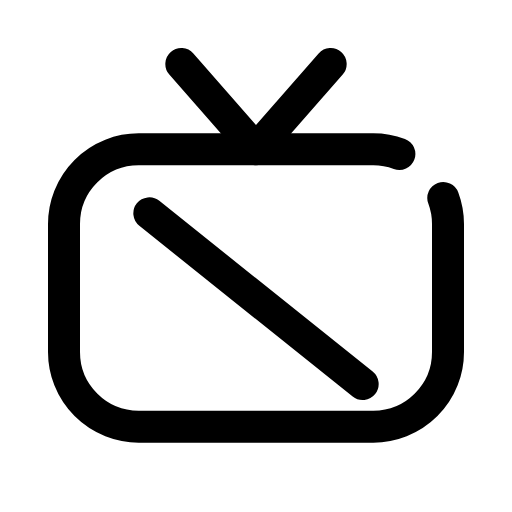
t = 0.00 s
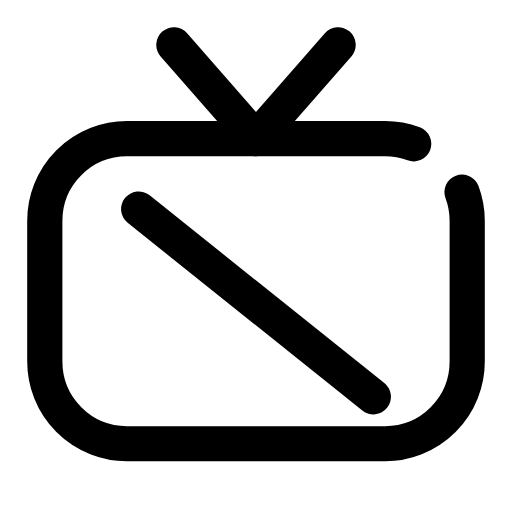
t = 0.12 s
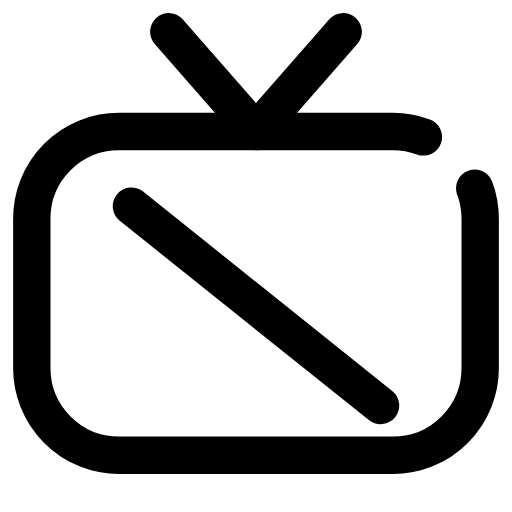
t = 0.29 s
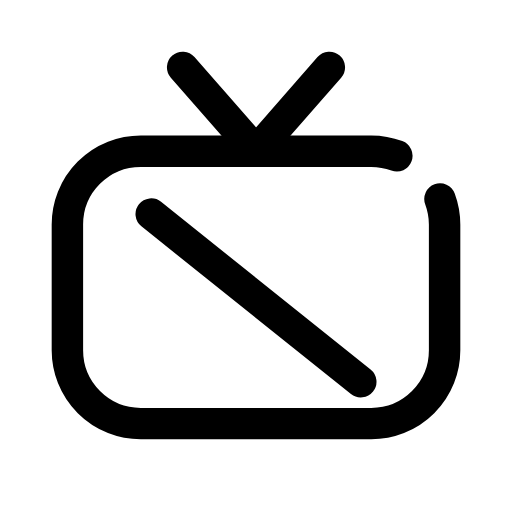
t = 0.39 s
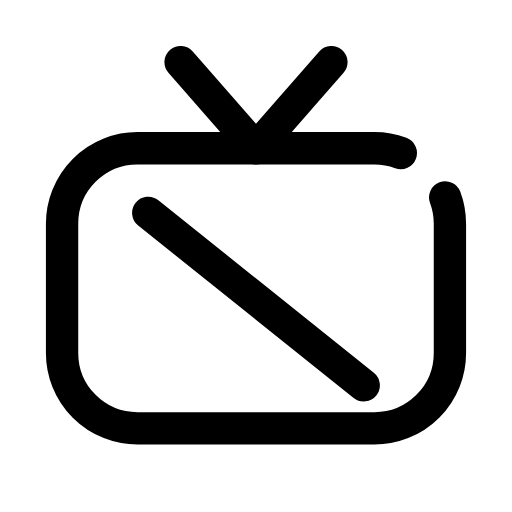
t = 0.52 s
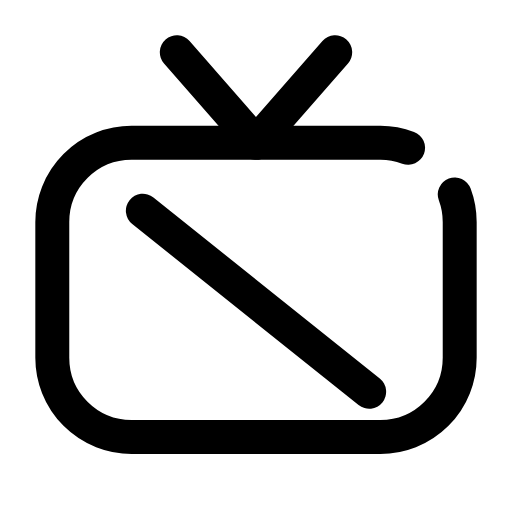
t = 0.65 s

The animated SVG that drew these frames (rendered in a browser with its animation timeline set to each time). Animation: 1 CSS @keyframes rule; one cycle of 0.80 s, repeats indefinitely.

<svg xmlns="http://www.w3.org/2000/svg" viewBox="0 0 24 24" width="24" height="24" class="rd-a-tv-off" data-rd-animate="hover"><style>.rd-a-tv-off{overflow:visible}.rd-a-tv-off *{transform-box:view-box}.rd-a-tv-off .a{transform-origin:12px 12px}@media (prefers-reduced-motion:no-preference){.rd-a-tv-off[data-rd-animate="hover"]:hover .a,:hover>.rd-a-tv-off[data-rd-animate="parent"] .a,.rd-a-tv-off[data-rd-animate="play"] .a,.rd-a-tv-off[data-rd-animate="loop"] .a{animation:rd-tv-off-m calc(0.8s*var(--rd-speed,1)) ease-in-out}.rd-a-tv-off[data-rd-animate="loop"] *{animation-iteration-count:infinite!important}@keyframes rd-tv-off-m{0%,100%{scale:1}30%{scale:1.2}55%{scale:.95}75%{scale:1.07}}}</style><g fill="none" stroke="currentColor" stroke-linecap="round" stroke-linejoin="round" stroke-width="1.5"><g class="a"><path d="M20.78 9.28A3.5 3.5 0 0 1 21 10.5V16.5A3.5 3.5 0 0 1 17.5 20H6.5A3.5 3.5 0 0 1 3 16.5V10.5A3.5 3.5 0 0 1 6.5 7H17.5A3.5 3.5 0 0 1 18.72 7.22"/><path d="M8.5 3l3.5 4 3.5-4"/><path d="M7 10l10 8"/></g></g></svg>
